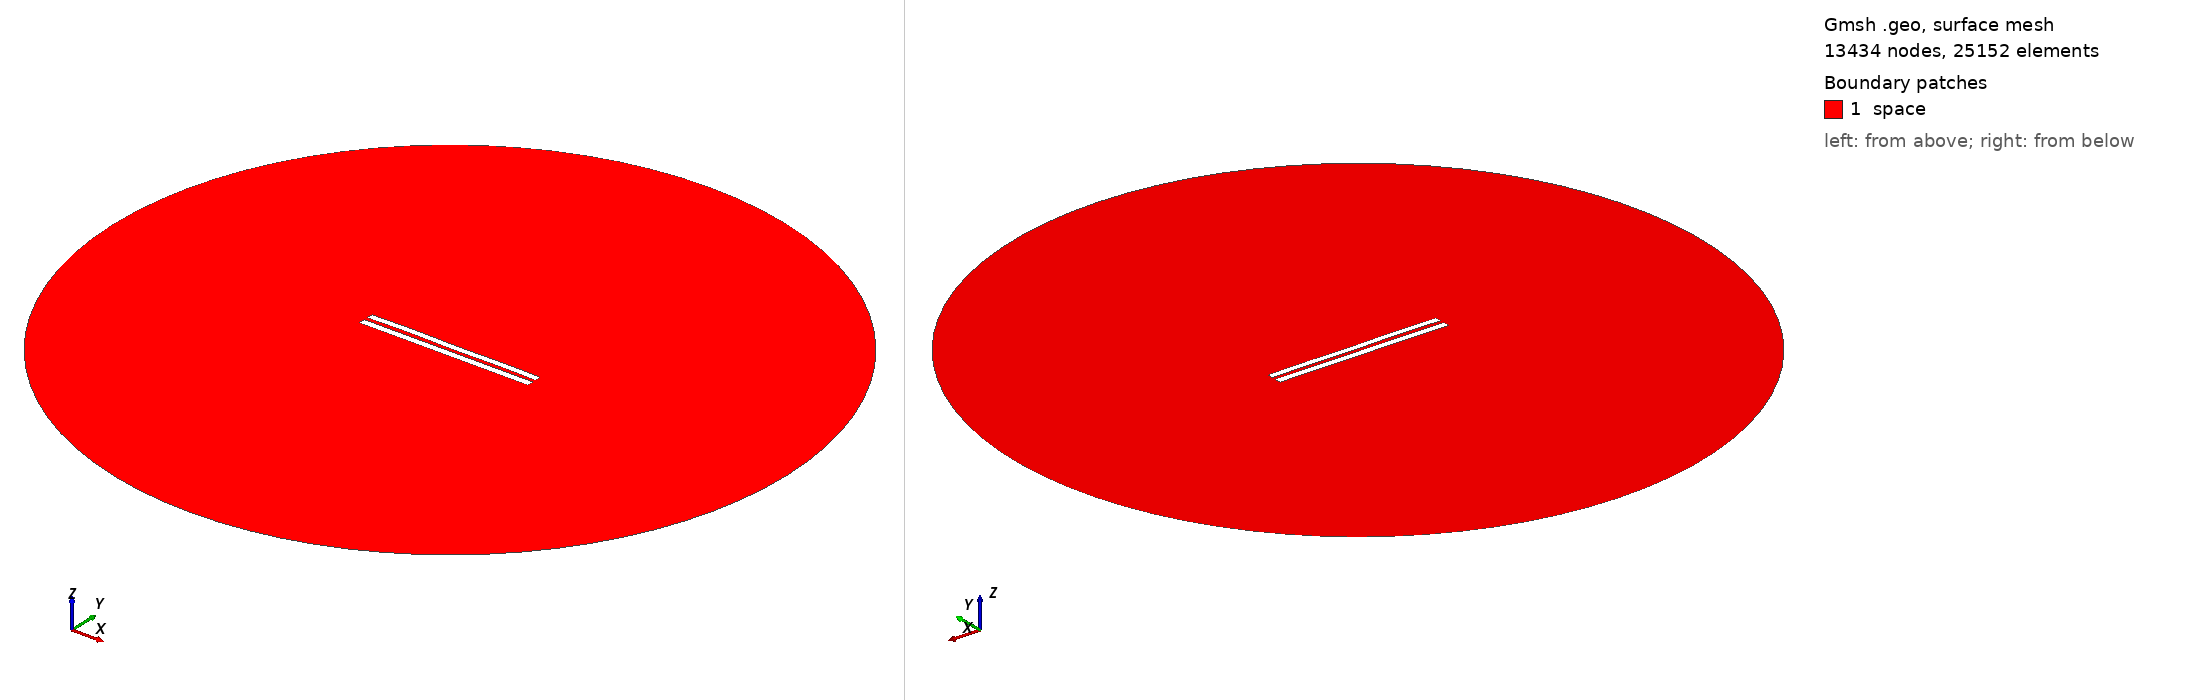

Gmsh geometry script, surface-meshed: 13434 nodes, 25152 surface elements. Boundary patches (legend numbers): 1 space. Left view from above one corner, right view from below the opposite corner. Legend entries are the model's physical surfaces. The drawing asked Gmsh for element sizes between 1% and 20% of the model's largest extent; the script's own settings can give other sizes.

=== 5345.geo (drawn) ===
//---------------------------------------
// Geometry kernel
//---------------------------------------

SetFactory("OpenCASCADE");



//---------------------------------------
// Parameters of the geometry
//---------------------------------------

// Overetch of the upper plate
overetch = 0.125;

// Distance between the plates
distance = 2.25;

// Discretization over the x axis (for the deformation)
nx = 50; 

// Length of the plate
L = 100 - overetch; 

// Number of modes
n = 4; 

// 1st mode coefficient
coeff(1) = 0.0;
beta(1) = 0.596864 * 3.1415926535 / L;

// 2nd mode coefficient
coeff(2) = 0.07499999999999998;
beta(2) = 1.49418 * 3.1415926535 / L;

// 3rd mode coefficient
coeff(3) = 0.07499999999999998;
beta(3) = 2.50025 * 3.1415926535 / L;

// 4th mode coefficient
coeff(4) = 0.15;
beta(4) = 3.49999 * 3.1415926535 / L;



//---------------------------------------
// Upper plate (deformed rectangle)
//---------------------------------------

// Coordiantes of the upper plate
xmin = -50;
xmax = 50 - overetch;

// Height of the upper plate
yheight = 4 - 2 * overetch;

// Indexes of the points
UpperID[] = {};
LowerID[] = {};
LeftID[] = {};
RightID[] = {};

// Point index
p = 1;

// Horizontal edges
For i In {1:nx}
    x = xmin + (i-1)*(xmax - xmin)/(nx-1);

    y_bottom = distance / 2 + overetch;
    For j In {1:n}
        C = (Cosh(beta(j)*L) + Cos(beta(j)*L)) / (Sinh(beta(j)*L) + Sin(beta(j)*L));
        y_bottom  = y_bottom + coeff(j) * (Cosh(beta(j)*(x+50)) - Cos(beta(j)*(x+50)) - C * (Sinh(beta(j)*(x+50)) - Sin(beta(j)*(x+50))));
    EndFor

    y_top = y_bottom + yheight;

    Point(p) = {x, y_top, 0, 1.0};
    UpperID[i] = p;
    p = p + 1;

    Point(p) = {x, y_bottom, 0, 1.0};
    LowerID[i] = p;
    p = p + 1;
EndFor

// Create point lists
UpperPts[] = {}; LowerPts[] = {};
For i In {1:nx}
  UpperPts[] += {UpperID[i]};
  LowerPts[] += {LowerID[i]};
EndFor

// Build splines
Spline(1) = {UpperPts[]};
Spline(2) = {LowerPts[]};
Line(3) = {LowerPts[nx-1], UpperPts[nx-1]};
Line(4) = {LowerPts[0], UpperPts[0]};

// Build the plane surface
Curve Loop(1) = {2, 3, -1, -4};
Plane Surface(1) = {1};



//---------------------------------------
// Lower plate (rectangle)
//---------------------------------------

// Vertices
Point(1001) = {-50, -1, 0, 1.0};
Point(1002) = { 50, -1, 0, 1.0};
Point(1003) = { 50,  -5, 0, 1.0};
Point(1004) = {-50,  -5, 0, 1.0};

// Edges
Line(5) = {1001, 1002};
Line(6) = {1002, 1003};
Line(7) = {1003, 1004};
Line(8) = {1004, 1001};

// Plane surface
Line Loop(2) = {5, 6, 7, 8};
Plane Surface(2) = {2}; 



//---------------------------------------
// Outer (fictious) boundary
//---------------------------------------

// Points
Point(1005) = {0, 0, 0};       // Center
Point(1006) = {200, 0, 0};     // Start point
Point(1007) = {0, 200, 0};     // 90 degrees
Point(1008) = {-200, 0, 0};    // 180 degrees
Point(1009) = {0, -200, 0};    // 270 degrees

// Circle arcs (each needs start, center, end)
Circle(9) = {1006, 1005, 1007};
Circle(10) = {1007, 1005, 1008};
Circle(11) = {1008, 1005, 1009};
Circle(12) = {1009, 1005, 1006};

// Plane surface for the entire domain
Curve Loop(3) = {9, 10, 11, 12};
Surface(3) = {3};

// Subtract the plates from the whole domain to obtain the actual domain where we want to solve the equations
BooleanDifference{ Surface{3}; Delete; }{ Surface{1}; Surface{2}; Delete; }




//---------------------------------------
// Transfinite Lines/Curves
//---------------------------------------

// Set the number of points on the boundaries
r = 7;

// Plates
Transfinite Curve {1, 2} = 50*r Using Progression 1;
Transfinite Curve {3, 4} = 2*r Using Progression 1;
Transfinite Line {5, 7} = 50*r Using Progression 1;
Transfinite Line {6, 8} = 2*r Using Progression 1;

// Outer boundary
Transfinite Line {9, 10, 11, 12} = 20 Using Progression 1;



//---------------------------------------
// Physical groups
//---------------------------------------                

// Physical curves (boundaries)
Physical Line("force_segment", 10) = {2};
Physical Line("upper_plate", 11) = {1, 3, 4};
Physical Line("lower_plate", 12) = {5, 6, 7, 8};
Physical Line("boundary", 20) = {9, 10, 11, 12};

// Physical Surfaces
Physical Surface("space", 30) = {3};



//---------------------------------------
// 6. Generate the Mesh
//---------------------------------------

// 2D mesh generation
Mesh 2;
